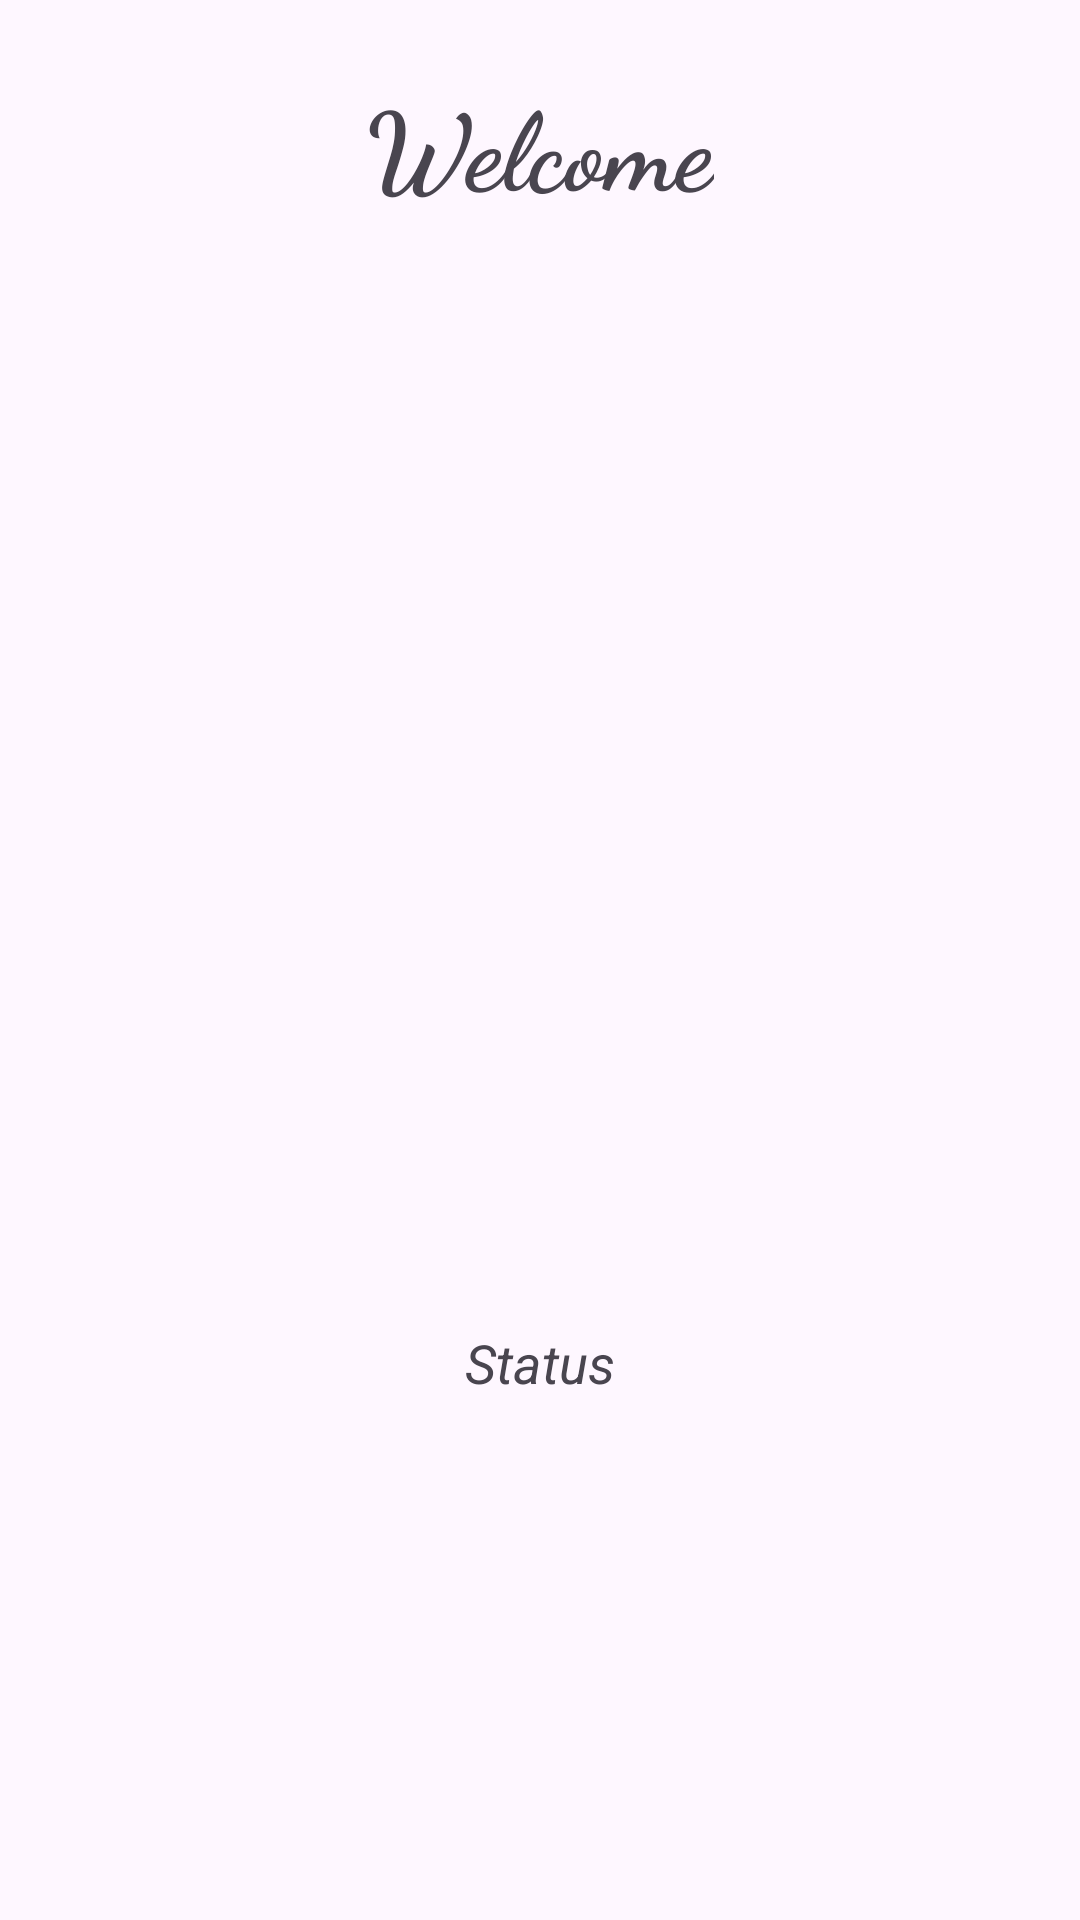

Android layout source for this screen:
<!-- AndroidManifest.xml: application theme Theme.TicTacToe_2 -->
<!-- res/layout/activity_main2.xml -->
<?xml version="1.0" encoding="utf-8"?>
<androidx.constraintlayout.widget.ConstraintLayout xmlns:android="http://schemas.android.com/apk/res/android"
    xmlns:app="http://schemas.android.com/apk/res-auto"
    xmlns:tools="http://schemas.android.com/tools"
    android:layout_width="match_parent"
    android:layout_height="match_parent"
    tools:context=".MainActivity2">

    <TextView
        android:id="@+id/textView"
        android:layout_width="wrap_content"
        android:layout_height="wrap_content"
        android:layout_marginTop="23dp"
        android:text="Welcome"
        android:textSize="36sp"
        android:textStyle="bold"
        app:fontFamily="cursive"
        app:layout_constraintLeft_toLeftOf="parent"
        app:layout_constraintRight_toRightOf="parent"
        app:layout_constraintTop_toTopOf="parent" />

    <ImageView
        android:id="@+id/imageView"
        android:layout_width="0dp"
        android:layout_height="wrap_content"
        app:layout_constraintEnd_toEndOf="parent"
        app:layout_constraintStart_toStartOf="parent"
        app:layout_constraintTop_toBottomOf="@+id/textView"
        app:srcCompat="@drawable/grid" />



    <LinearLayout
        android:id="@+id/linearLayout"
        android:layout_width="0dp"
        android:layout_height="420dp"
        android:orientation="vertical"
        app:layout_constraintBottom_toBottomOf="@+id/imageView"
        app:layout_constraintEnd_toEndOf="@+id/imageView"
        app:layout_constraintStart_toStartOf="@+id/imageView"
        app:layout_constraintTop_toTopOf="@+id/imageView">

        <LinearLayout
            android:layout_width="match_parent"
            android:layout_height="match_parent"
            android:layout_weight="1"
            android:orientation="horizontal">

            <ImageView
                android:id="@+id/imageView0"
                android:layout_width="match_parent"
                android:layout_height="match_parent"
                android:layout_weight="1"
                android:onClick="playerTap"
                android:padding="20sp"
                android:tag="0" />

            <ImageView
                android:id="@+id/imageView1"
                android:layout_width="match_parent"
                android:layout_height="match_parent"
                android:layout_weight="1"
                android:onClick="playerTap"
                android:padding="20sp"
                android:tag="1" />

            <ImageView
                android:id="@+id/imageView2"
                android:layout_width="match_parent"
                android:layout_height="match_parent"
                android:layout_weight="1"
                android:onClick="playerTap"
                android:padding="20sp"
                android:tag="2" />
        </LinearLayout>

        <LinearLayout
            android:layout_width="match_parent"
            android:layout_height="match_parent"
            android:layout_weight="1"
            android:orientation="horizontal">

            <ImageView
                android:id="@+id/imageView3"
                android:layout_width="match_parent"
                android:layout_height="match_parent"
                android:layout_weight="1"
                android:onClick="playerTap"
                android:padding="20sp"
                android:tag="3" />

            <ImageView
                android:id="@+id/imageView4"
                android:layout_width="match_parent"
                android:layout_height="match_parent"
                android:layout_weight="1"
                android:onClick="playerTap"
                android:padding="20sp"
                android:tag="4" />

            <ImageView
                android:id="@+id/imageView5"
                android:layout_width="match_parent"
                android:layout_height="match_parent"
                android:layout_weight="1"
                android:onClick="playerTap"
                android:padding="20sp"
                android:tag="5" />
        </LinearLayout>

        <LinearLayout
            android:layout_width="match_parent"
            android:layout_height="match_parent"
            android:layout_weight="1"
            android:orientation="horizontal">

            <ImageView
                android:id="@+id/imageView6"
                android:layout_width="match_parent"
                android:layout_height="match_parent"
                android:layout_weight="1"
                android:onClick="playerTap"
                android:padding="20sp"
                android:tag="6" />

            <ImageView
                android:id="@+id/imageView7"
                android:layout_width="match_parent"
                android:layout_height="match_parent"
                android:layout_weight="1"
                android:onClick="playerTap"
                android:padding="20sp"
                android:tag="7" />

            <ImageView
                android:id="@+id/imageView8"
                android:layout_width="match_parent"
                android:layout_height="match_parent"
                android:layout_weight="1"
                android:onClick="playerTap"
                android:padding="20sp"
                android:tag="8" />
        </LinearLayout>

    </LinearLayout>

    <TextView
        android:id="@+id/status"
        android:layout_width="wrap_content"
        android:layout_height="wrap_content"
        android:layout_marginBottom="15sp"
        android:text="Status"
        android:textSize="18sp"
        android:textStyle="italic"
        app:layout_constraintBottom_toBottomOf="parent"
        app:layout_constraintEnd_toEndOf="parent"
        app:layout_constraintStart_toStartOf="parent"
        app:layout_constraintTop_toBottomOf="@+id/linearLayout" />

</androidx.constraintlayout.widget.ConstraintLayout>
<!-- resources referenced by this layout -->
<resources>
  <style name="Theme.TicTacToe_2" parent="Base.Theme.TicTacToe_2" />
  <style name="Base.Theme.TicTacToe_2" parent="Theme.Material3.DayNight.NoActionBar">
          
          
      </style>
</resources>
